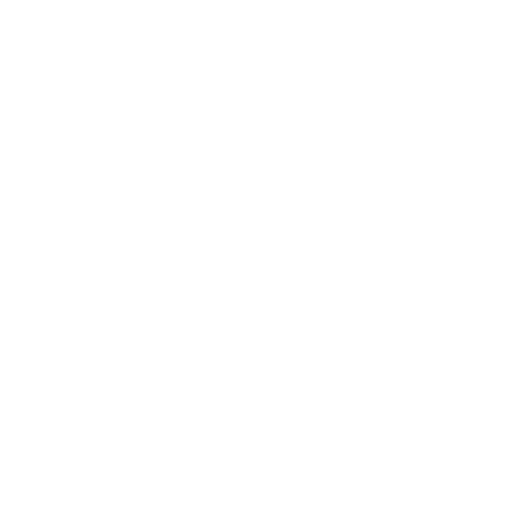
t = 0.00 s
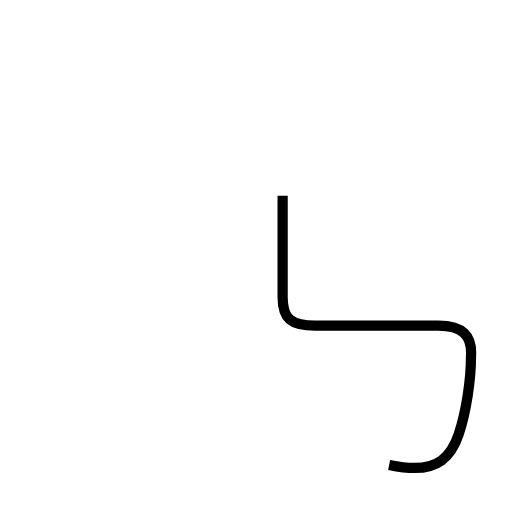
t = 1.44 s
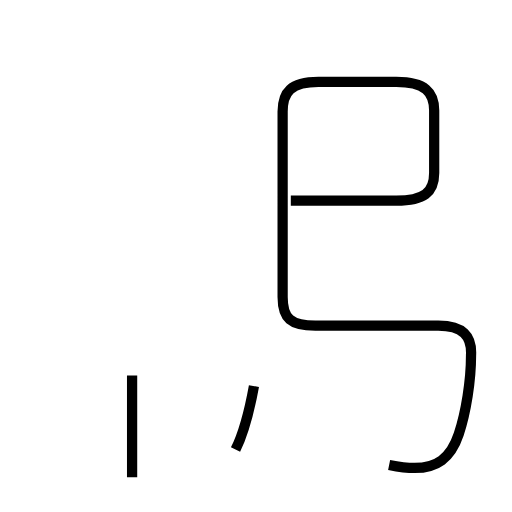
t = 3.38 s
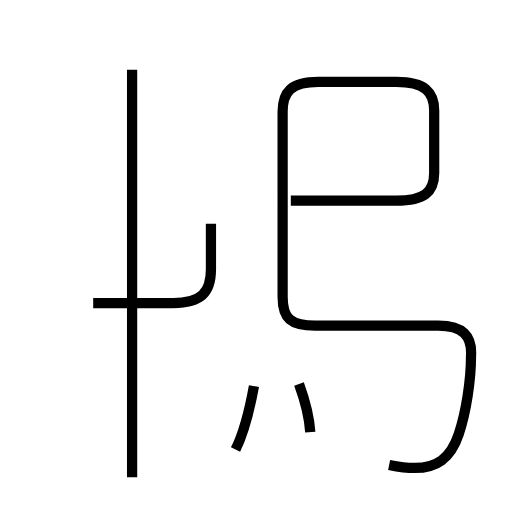
t = 4.96 s
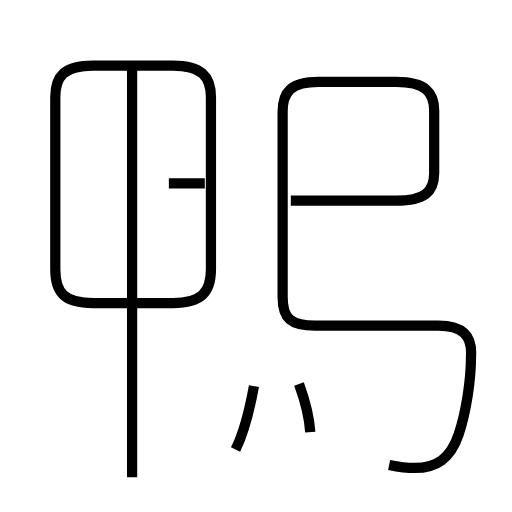
t = 6.69 s
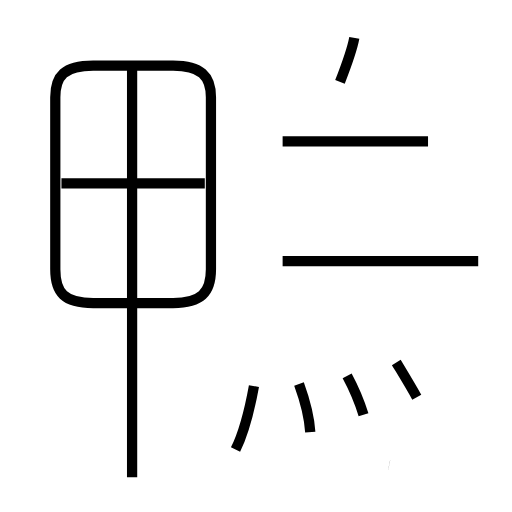
t = 8.38 s

The animated SVG that drew these frames (rendered in a browser with its animation timeline set to each time). Animation: 11 SMIL elements (animate=11); one cycle of 8.38 s.

<?xml version='1.0' encoding='utf-8'?>
<svg viewBox="0.0 -6.0 50.0 50.0" version="1.1" xmlns="http://www.w3.org/2000/svg"><rect x="-1000" y="-1000" width="2000" height="2000" stroke="white" fill="white" /><g style="fill:none;stroke:#000000;stroke-width:1"><path d="M 38.0 1.4 C 39.0 1.6 39.8 1.7 40.5 1.7 C 42.6 1.7 44.0 0.8 44.8 -1.6 C 45.5 -3.7 46.0 -6.8 46.0 -9.3 C 46.1 -11.2 45.2 -12.2 42.8 -12.2 L 30.8 -12.2 C 28.4 -12.2 27.6 -12.9 27.6 -15.0 L 27.6 -33.1 C 27.6 -35.0 28.4 -36.0 31.1 -36.0 L 38.7 -36.0 C 41.5 -36.0 42.4 -35.0 42.4 -33.2 L 42.4 -27.1 C 42.4 -25.2 41.4 -24.4 38.7 -24.4 L 28.4 -24.4 " transform="translate(0.0 38.0)" stroke-dasharray="96.28683675300505" stroke-dashoffset="96.28683675300505"><animate attributeName="stroke-dashoffset" from="96.28683675300505" to="0" dur="2.888605102590151s" begin="0s; anim_end.end" fill="freeze" id="anim0" /></path><path d="M 23.0 -0.1 C 23.9 -1.9 24.4 -4.1 24.8 -6.3 " transform="translate(0.0 38.0)" stroke-dasharray="6.477339792308283" stroke-dashoffset="6.477339792308283"><animate attributeName="stroke-dashoffset" from="6.477339792308283" to="0" dur="0.19432019376924847s" begin="anim0.end" fill="freeze" id="anim1" /></path><path d="M 12.9 2.6 L 12.9 -37.2 " transform="translate(0.0 38.0)" stroke-dasharray="39.800000000000004" stroke-dashoffset="39.800000000000004"><animate attributeName="stroke-dashoffset" from="39.800000000000004" to="0" dur="1.1940000000000002s" begin="anim1.end" fill="freeze" id="anim2" /></path><path d="M 30.3 -1.8 C 30.2 -3.3 29.6 -5.4 29.2 -6.5 " transform="translate(0.0 38.0)" stroke-dasharray="4.839638860246889" stroke-dashoffset="4.839638860246889"><animate attributeName="stroke-dashoffset" from="4.839638860246889" to="0" dur="0.14518916580740665s" begin="anim2.end" fill="freeze" id="anim3" /></path><path d="M 9.1 -14.4 L 16.9 -14.4 C 19.6 -14.4 20.6 -15.4 20.6 -17.7 L 20.6 -34.5 C 20.6 -36.6 19.6 -37.6 16.9 -37.6 L 9.1 -37.6 C 6.3 -37.6 5.4 -36.6 5.4 -34.5 L 5.4 -17.7 C 5.4 -15.4 6.3 -14.4 9.1 -14.4 Z " transform="translate(0.0 38.0)" stroke-dasharray="71.95248608418842" stroke-dashoffset="71.95248608418842"><animate attributeName="stroke-dashoffset" from="71.95248608418842" to="0" dur="2.1585745825256524s" begin="anim3.end" fill="freeze" id="anim4" /></path><path d="M 20.0 -26.1 L 6.0 -26.1 " transform="translate(0.0 38.0)" stroke-dasharray="14.0" stroke-dashoffset="14.0"><animate attributeName="stroke-dashoffset" from="14.0" to="0" dur="0.42s" begin="anim4.end" fill="freeze" id="anim5" /></path><path d="M 35.5 -3.5 C 35.1 -4.8 34.6 -6.0 33.9 -7.3 " transform="translate(0.0 38.0)" stroke-dasharray="4.129979249732156" stroke-dashoffset="4.129979249732156"><animate attributeName="stroke-dashoffset" from="4.129979249732156" to="0" dur="0.12389937749196468s" begin="anim5.end" fill="freeze" id="anim6" /></path><path d="M 40.7 -5.2 C 40.1 -6.3 39.3 -7.6 38.7 -8.6 " transform="translate(0.0 38.0)" stroke-dasharray="3.9449193076863036" stroke-dashoffset="3.9449193076863036"><animate attributeName="stroke-dashoffset" from="3.9449193076863036" to="0" dur="0.1183475792305891s" begin="anim6.end" fill="freeze" id="anim7" /></path><path d="M 46.7 -18.5 L 27.6 -18.5 " transform="translate(0.0 38.0)" stroke-dasharray="19.1" stroke-dashoffset="19.1"><animate attributeName="stroke-dashoffset" from="19.1" to="0" dur="0.5730000000000001s" begin="anim7.end" fill="freeze" id="anim8" /></path><path d="M 41.8 -30.2 L 27.6 -30.2 " transform="translate(0.0 38.0)" stroke-dasharray="14.199999999999996" stroke-dashoffset="14.199999999999996"><animate attributeName="stroke-dashoffset" from="14.199999999999996" to="0" dur="0.4259999999999999s" begin="anim8.end" fill="freeze" id="anim9" /></path><path d="M 33.2 -36.0 C 33.9 -37.8 34.4 -39.2 34.6 -40.3" transform="translate(0.0 38.0)" stroke-dasharray="4.528247133883457" stroke-dashoffset="4.528247133883457"><animate attributeName="stroke-dashoffset" from="4.528247133883457" to="0" dur="0.1358474140165037s" begin="anim9.end" fill="freeze" id="anim_end" /></path></g></svg>
